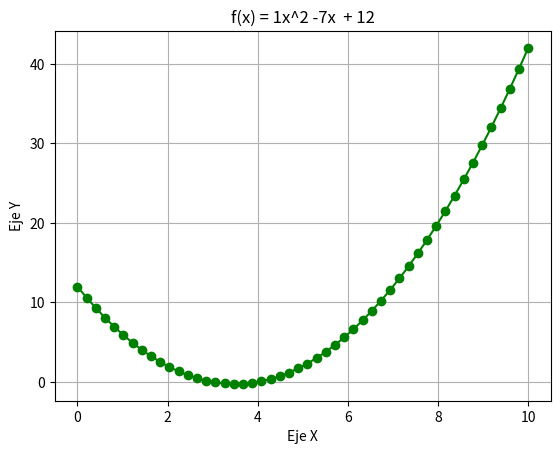

Here is the Python script that generated this plot:
# f(x) = x^2 - 7x + 12
import numpy as np
import matplotlib.pyplot as plt

a: int = 1
b: int = -7
c: int = 12

x: np.ndarray = np.linspace(0, 10, 50)
y: np.ndarray = (a * x**2) + (b * x) + (c)

plt.plot(x, y, marker="o", color="green")
plt.title(f"f(x) = {a}x^2 {b}x  + {c}")
plt.xlabel("Eje X")
plt.ylabel("Eje Y")

plt.grid()
plt.show()
